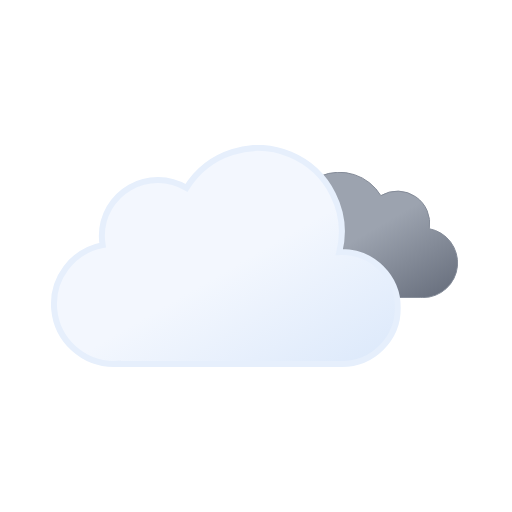
t = 0.00 s
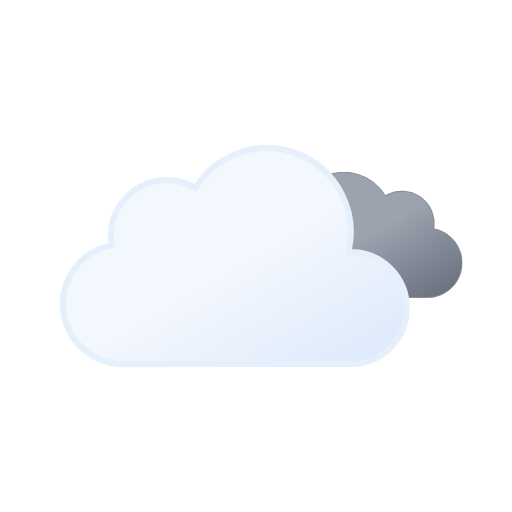
t = 0.75 s
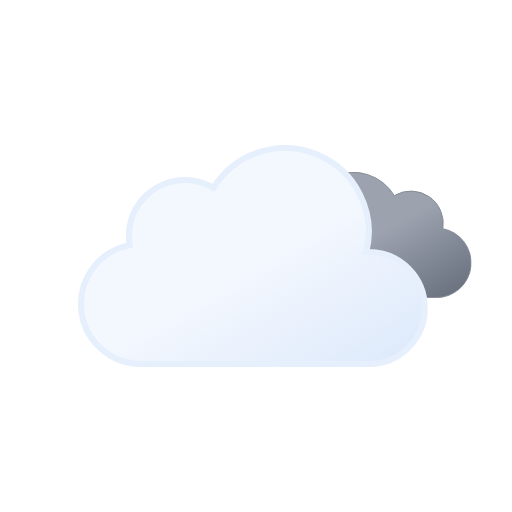
t = 2.25 s
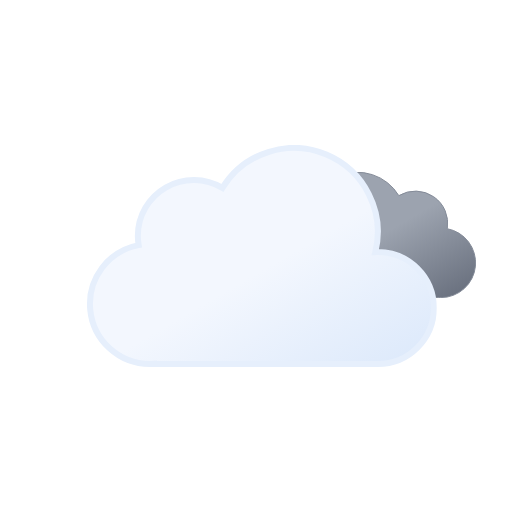
t = 3.00 s
t = 3.75 s: frame unchanged from t = 2.25 s, image omitted
t = 5.25 s: frame unchanged from t = 0.75 s, image omitted

The animated SVG that drew these frames (rendered in a browser with its animation timeline set to each time). Animation: 2 SMIL elements (animateTransform=2); one cycle of 6.00 s, repeats indefinitely.

<svg xmlns="http://www.w3.org/2000/svg" xmlns:xlink="http://www.w3.org/1999/xlink" viewBox="0 0 512 512">
    <defs>
        <linearGradient id="a" x1="99.45" y1="30.68" x2="232.64" y2="261.37" gradientUnits="userSpaceOnUse">
            <stop offset="0" stop-color="#f3f7fe"/>
            <stop offset="0.45" stop-color="#f3f7fe"/>
            <stop offset="1" stop-color="#deeafb"/>
        </linearGradient>
        <linearGradient id="b" x1="52.74" y1="9.62" x2="133.36" y2="149.27" gradientUnits="userSpaceOnUse">
            <stop offset="0" stop-color="#9ca3af"/>
            <stop offset="0.45" stop-color="#9ca3af"/>
            <stop offset="1" stop-color="#6b7280"/>
        </linearGradient>
        <symbol id="d" viewBox="0 0 200.26 126.12">
            <path d="M.5,93.18a32.44,32.44,0,0,0,32.44,32.44H162.69v-.12c.77,0,1.53.12,2.31.12a34.75,34.75,0,0,0,6.49-68.89A32.38,32.38,0,0,0,123,23.62,48.58,48.58,0,0,0,34.4,60.81c-.49,0-1-.07-1.46-.07A32.44,32.44,0,0,0,.5,93.18Z" stroke="#848b98" stroke-miterlimit="10" fill="url(#b)"/>
        </symbol>
        <symbol id="e" viewBox="0 0 350 222">
            <path d="M291,107c-.85,0-1.68.09-2.53.13A83.9,83.9,0,0,0,135.6,42.92,55.91,55.91,0,0,0,51,91a56.56,56.56,0,0,0,.8,9.08A60,60,0,0,0,63,219c1.35,0,2.67-.11,4-.2v.2H291a56,56,0,0,0,0-112Z" stroke="#e6effc" stroke-miterlimit="10" stroke-width="6" fill="url(#a)"/>
        </symbol>
        <symbol id="c" viewBox="0 0 398 222" overflow="visible">
            <!-- dark-cloud -->
            <use width="200.26" height="126.12" transform="translate(198 27)" xlink:href="#d">
                <animateTransform
                    attributeName="transform"
                    additive="sum"
                    type="translate"
                    values="-9 0; 9 0; -9 0"
                    dur="6s"
                    repeatCount="indefinite"/>
            </use>

            <!-- cloud -->
            <use width="350" height="222" xlink:href="#e">
                <animateTransform
                    attributeName="transform"
                    additive="sum"
                    type="translate"
                    values="-18 0; 18 0; -18 0"
                    dur="6s"
                    repeatCount="indefinite"/>
            </use>
        </symbol>
    </defs>
    <use width="398" height="222" transform="translate(68.84 145)" xlink:href="#c"/>
</svg>
